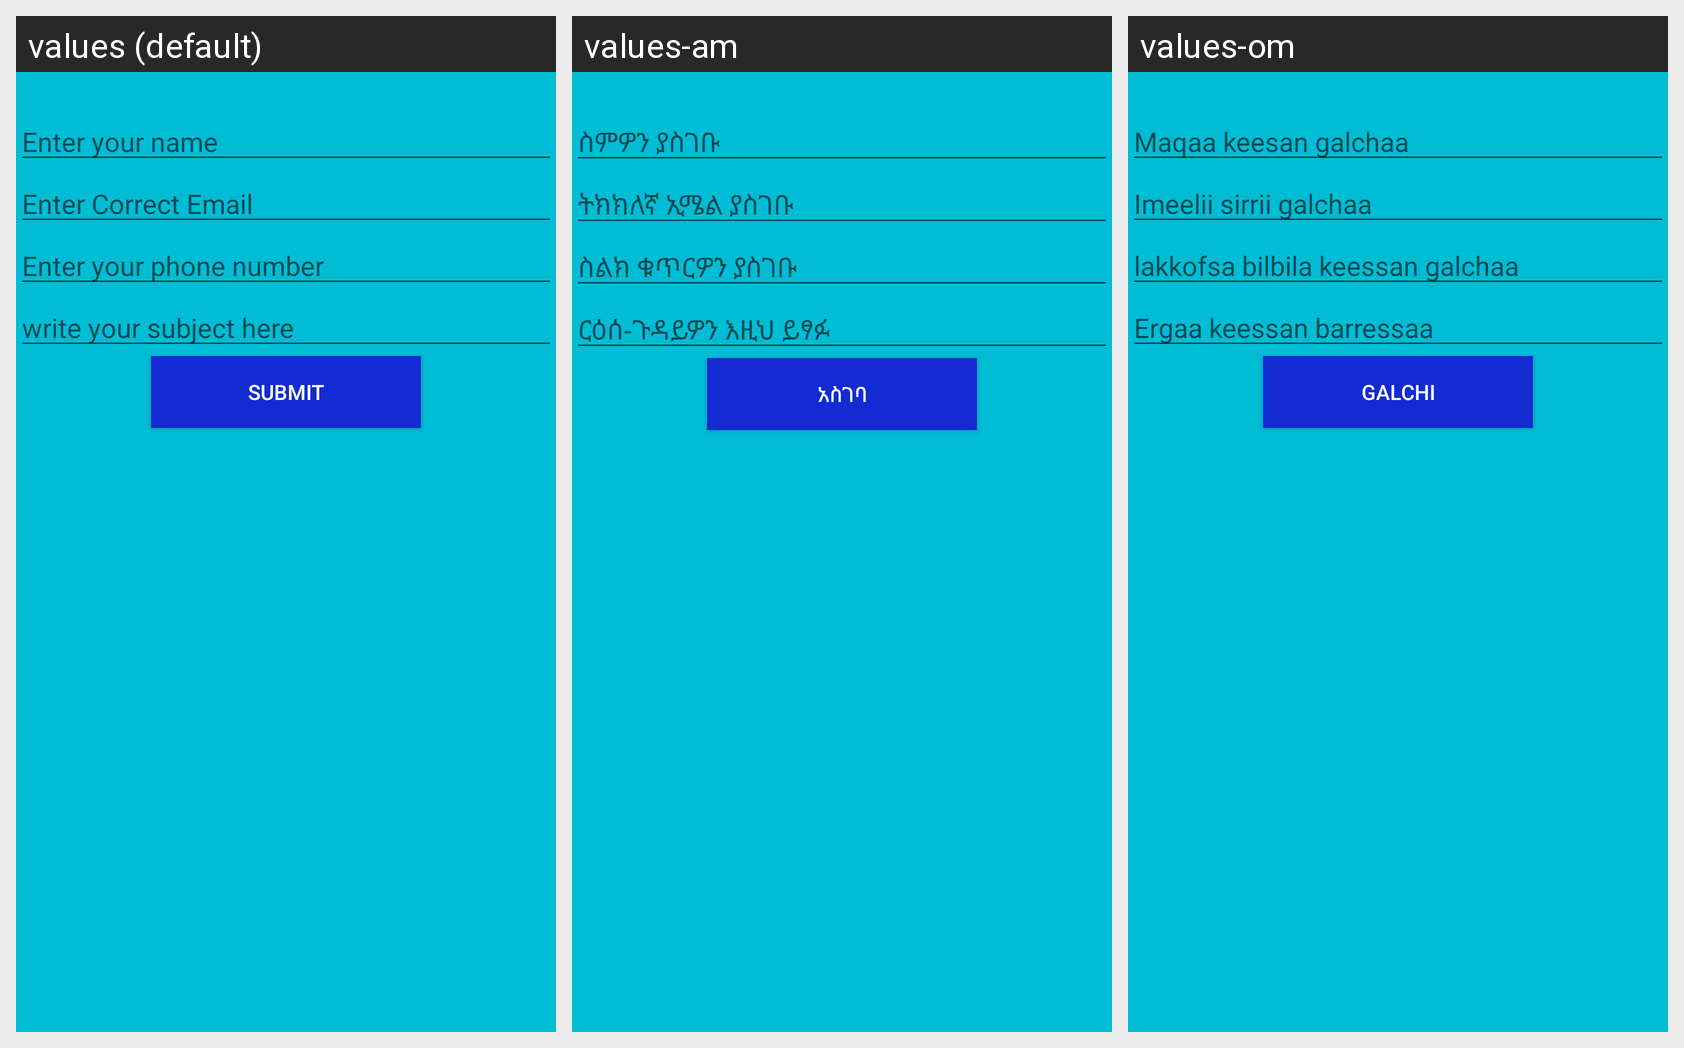

Here is an Android app screen in its default locale and in the app's own translations. Write out the translated-string differences for the strings that appear on this screen.
Android screen res/layout/activity_contact.xml rendered under 3 locales, left to right: values (default), values-am, values-om. Device: Nexus 5 (rendered at 1080×1920; each locale shown at half size, 540×960, under a caption strip naming it); theme AppTheme.
Strings drawn on this screen, with the default value and each locale's value (text and hints the layout hard-codes, and strings that could not be matched under every locale, appear in the picture but are not listed):

enter_your_namec
  values: Enter your name
  values-am: ስምዎን ያስገቡ
  values-om: Maqaa keesan galchaa

enter_correct_emailc
  values: Enter Correct Email
  values-am: ትክክለኛ ኢሜል ያስገቡ
  values-om: Imeelii sirrii galchaa

enter_your_phone_numberc
  values: Enter your phone number
  values-am: ስልክ ቁጥርዎን ያስገቡ
  values-om: lakkofsa bilbila keessan galchaa

write_your_subject_herec
  values: write your subject here
  values-am: ርዕሰ-ጉዳይዎን እዚህ ይፃፉ
  values-om: Ergaa keessan barressaa

submitc
  values: Submit
  values-am: አስገባ
  values-om: Galchi
